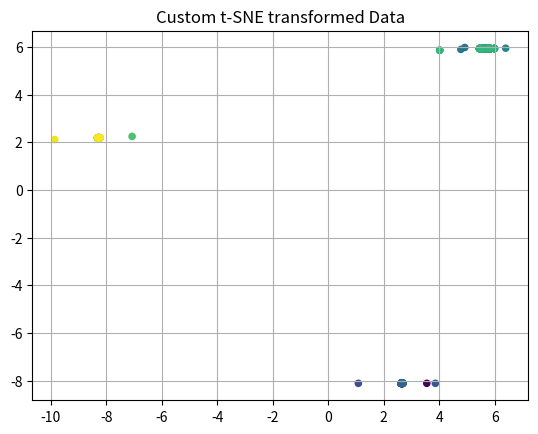

Source code (Python):
import numpy as np
from scipy.spatial.distance import pdist, squareform

import matplotlib.pyplot as plt

def calculate_entropy_and_probabilities(pairwise_distances, beta=1.0):
    """
    Calculate entropy and probabilities from pairwise distances.

    Args:
        pairwise_distances (np.ndarray): Pairwise distances matrix.
        beta (float, optional): Beta parameter.

    Returns:
        tuple: Tuple containing entropy and probabilities.
    """
    probabilities = np.exp(-pairwise_distances * beta)
    sum_of_probabilities = np.sum(probabilities)
    entropy = np.log(sum_of_probabilities) + beta * np.sum(pairwise_distances * probabilities) / sum_of_probabilities
    probabilities /= sum_of_probabilities
    return entropy, probabilities


def initialize_beta_values(num_data_points):
  """
  Initialize beta values for each data point.

  Args:
      num_data_points (int): Number of data points.

  Returns:
      np.ndarray: Initialized beta values.
  """
  return np.ones((num_data_points, 1))


def update_beta(beta, entropy_difference, beta_min, beta_max):
  """
  Update the beta value based on entropy difference.

  Args:
      beta (float): Current beta value.
      entropy_difference (float): Current entropy difference.
      beta_min (float): Minimum beta value.
      beta_max (float): Maximum beta value.

  Returns:
      float: Updated beta value.
  """
  if entropy_difference > 0:
    beta_min = beta
    if beta_max == np.inf or beta_max == -np.inf:
      beta = beta * 2.
    else:
      beta = (beta + beta_max) / 2.
  else:
    beta_max = beta
    if beta_min == np.inf or beta_min == -np.inf:
      beta = beta / 2.
    else:
      beta = (beta + beta_min) / 2.
  return beta, beta_min, beta_max


def compute_pairwise_probabilities(high_dimensional_data, tolerance=1e-5,
                                   target_perplexity=30.0):
  """
  Compute pairwise probabilities using t-SNE algorithm.

  Args:
      high_dimensional_data (np.ndarray): High-dimensional input data.
      tolerance (float): Tolerance value for optimization.
      target_perplexity (float): Target perplexity value.

  Returns:
      np.ndarray: Pairwise probabilities matrix.
  """
  num_data_points = high_dimensional_data.shape[0]
  pairwise_distances = compute_pairwise_distances(high_dimensional_data)
  pairwise_probabilities = np.zeros((num_data_points, num_data_points))
  beta_values = initialize_beta_values(num_data_points)
  log_target_perplexity = np.log(target_perplexity)

  for i in range(num_data_points):
    beta_min = -np.inf
    beta_max = np.inf
    distances_i = pairwise_distances[i, compute_neighboring_indices(i, num_data_points)]
    entropy, this_probabilities = calculate_entropy_and_probabilities(distances_i, beta_values[i])
    entropy_difference = entropy - log_target_perplexity
    num_tries = 0
    while np.abs(entropy_difference) > tolerance and num_tries < 50:
      beta_values[i], beta_min, beta_max = update_beta(beta_values[i],entropy_difference,beta_min, beta_max)
      entropy, this_probabilities = calculate_entropy_and_probabilities(distances_i, beta_values[i])
      entropy_difference = entropy - log_target_perplexity
      num_tries += 1

    pairwise_probabilities[i, compute_neighboring_indices(i, num_data_points)] = this_probabilities

  return pairwise_probabilities


def compute_pairwise_distances(high_dimensional_data):
  """
  Compute pairwise distances between data points.

  Args:
      high_dimensional_data (np.ndarray): High-dimensional input data.

  Returns:
      np.ndarray: Pairwise distances matrix.
  """
  pairwise_distances = pdist(high_dimensional_data, "sqeuclidean")
  return squareform(pairwise_distances)


def compute_neighboring_indices(i, num_data_points):
  """
  Compute indices of neighboring data points.

  Args:
      i (int): Index of the current data point.
      num_data_points (int): Number of data points.

  Returns:
      np.ndarray: Indices of neighboring data points.
  """
  return np.concatenate((np.r_[0:i], np.r_[i + 1:num_data_points]))


def initialize_low_dimensional_embedding(num_data_points, num_dimensions):
    """
    Initialize the low-dimensional embedding.

    Args:
        num_data_points (int): Number of data points.
        num_dimensions (int): Number of dimensions for the low-dimensional embedding.

    Returns:
        np.ndarray: Initialized low-dimensional embedding.
    """
    return np.random.randn(num_data_points, num_dimensions)

def compute_initial_momentum(iteration, initial_momentum, final_momentum):
    """
    Compute the momentum for the current iteration.

    Args:
        iteration (int): Current iteration number.
        initial_momentum (float): Initial momentum value.
        final_momentum (float): Final momentum value.

    Returns:
        float: Computed momentum.
    """
    return initial_momentum if iteration < 20 else final_momentum

def update_gains(gains, gradient, previous_gradient):
    """
    Update the gains for gradient adjustments.

    Args:
        gains (np.ndarray): Current gains.
        gradient (np.ndarray): Gradient values.
        previous_gradient (np.ndarray): Previous gradient values.

    Returns:
        np.ndarray: Updated gains.
    """
    gains = (gains + 0.2) * ((gradient > 0.) != (previous_gradient > 0.)) + (gains * 0.8) * (
                (gradient > 0.) == (previous_gradient > 0.))
    gains[gains < 0.01] = 0.01
    return gains


def compute_low_dimensional_embedding(high_dimensional_data, num_dimensions,
                                      target_perplexity, max_iterations=1000,
                                      initial_momentum=0.5, final_momentum=0.8,
                                      learning_rate=500):
  """
  Compute the low-dimensional embedding using t-SNE algorithm.

  Args:
      high_dimensional_data (np.ndarray): High-dimensional input data.
      num_dimensions (int): Number of dimensions for the low-dimensional embedding.
      target_perplexity (float): Target perplexity value.
      max_iterations (int): Maximum number of iterations.
      initial_momentum (float): Initial momentum value.
      final_momentum (float): Final momentum value.
      learning_rate (float): Learning rate.

  Returns:
      np.ndarray: Low-dimensional embedding.
  """
  num_data_points = high_dimensional_data.shape[0]

  high_dimensional_data -= np.mean(high_dimensional_data, axis=0)

  _, S, _ = np.linalg.svd(high_dimensional_data, full_matrices=False)
  high_dimensional_data /= np.sqrt(S[0])


  low_dimensional_embedding = np.random.randn(num_data_points, num_dimensions)
  gradient = np.zeros((num_data_points, num_dimensions))
  previous_gradient = np.zeros((num_data_points, num_dimensions))
  gains = np.ones((num_data_points, num_dimensions))

  pairwise_probabilities = compute_pairwise_probabilities(high_dimensional_data, 1e-5, target_perplexity)
  pairwise_probabilities += np.transpose(pairwise_probabilities)
  pairwise_probabilities /= np.sum(pairwise_probabilities)
  pairwise_probabilities *= 4.
  pairwise_probabilities = np.maximum(pairwise_probabilities, 1e-12)

  for iteration in range(max_iterations):
    sum_of_squared_low_dimensional_embedding = np.sum(
      np.square(low_dimensional_embedding), 1)
    num = -2. * np.dot(low_dimensional_embedding, low_dimensional_embedding.T)
    num = 1. / (
        1. + np.add(np.add(num, sum_of_squared_low_dimensional_embedding).T,
                    sum_of_squared_low_dimensional_embedding))
    num[range(num_data_points), range(num_data_points)] = 0.

    pairwise_similarity_q = num / np.sum(num)
    pairwise_similarity_q = np.maximum(pairwise_similarity_q, 1e-12)

    KL_divergence = np.sum(pairwise_probabilities * np.log(
      pairwise_probabilities / pairwise_similarity_q))
    if (iteration + 1) % 100 == 0:
      print(
        "Iteration %d: KL Divergence is %f" % (iteration + 1, KL_divergence))

    pairwise_similarity_pq = pairwise_probabilities - pairwise_similarity_q
    for i in range(num_data_points):
      gradient[i, :] = np.sum(
        np.tile(pairwise_similarity_pq[:, i] * num[:, i],
                (num_dimensions, 1)).T *
        (low_dimensional_embedding[i, :] - low_dimensional_embedding), 0)

    momentum = 0.5 if iteration < 20 else 0.8
    gains = (gains + 0.2) * ((gradient > 0.) != (previous_gradient > 0.)) + (
        gains * 0.8) * (
              (gradient > 0.) == (previous_gradient > 0.))
    gains[gains < 0.01] = 0.01
    previous_gradient = momentum * previous_gradient - learning_rate * (
        gains * gradient)
    low_dimensional_embedding += previous_gradient

    low_dimensional_embedding -= np.tile(np.mean(low_dimensional_embedding, 0),
                                         (num_data_points, 1))

  return low_dimensional_embedding


# Synthetic Data
# Define constant synthetic cluster data
cluster_1 = np.array([[1.0, 1.0] for _ in range(100)])
cluster_2 = np.array([[2.0, 2.0] for _ in range(100)])
cluster_3 = np.array([[3.0, 3.0] for _ in range(100)])
data = np.vstack([cluster_1, cluster_2, cluster_3])

perplexity_value = 30

Y_custom = compute_low_dimensional_embedding(data, num_dimensions=2, target_perplexity=perplexity_value)

plt.scatter(Y_custom[:, 0], Y_custom[:, 1], 20, range(len(Y_custom)))
plt.title('Custom t-SNE transformed Data')
plt.grid(True)
plt.show()
